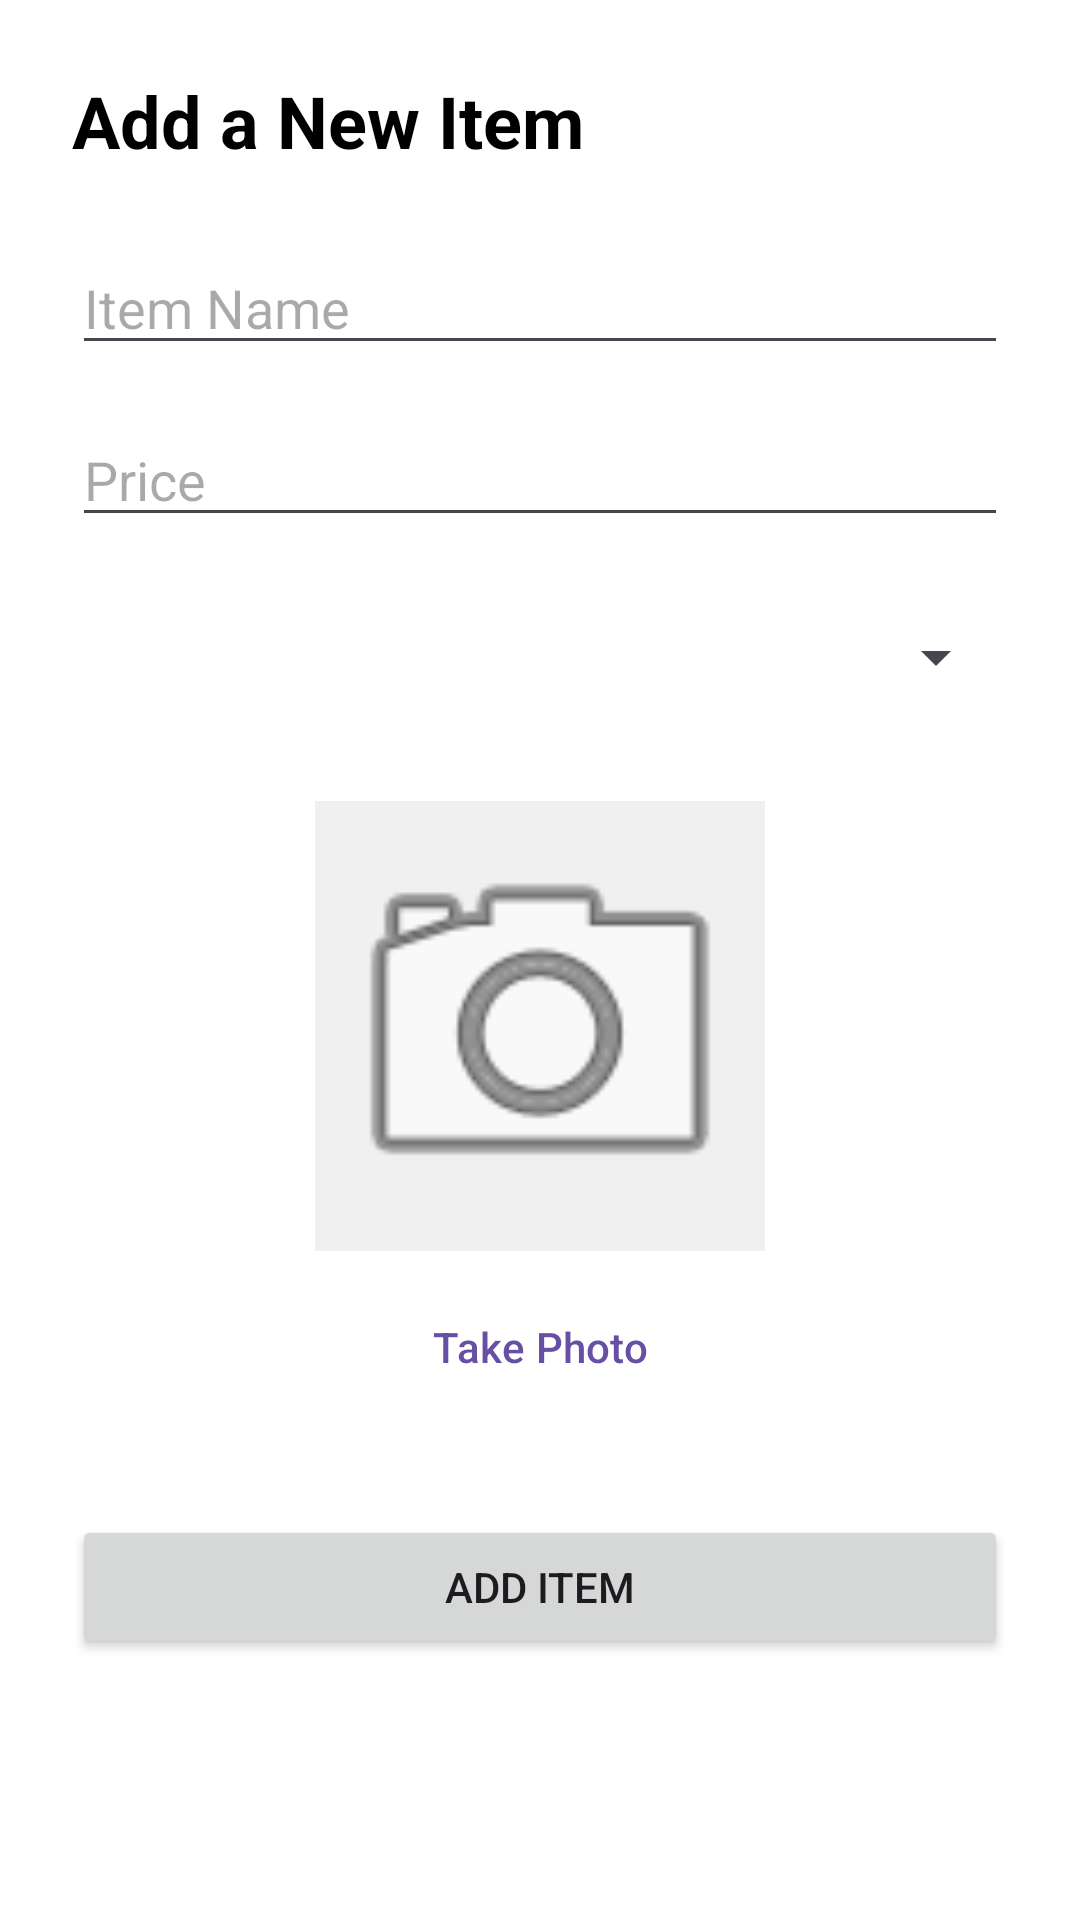

This screen was rendered from an Android layout file. Write that file and the resources it references.
<!-- AndroidManifest.xml: application theme Theme.SaveCampus -->
<!-- res/layout/activity_add_item.xml -->
<?xml version="1.0" encoding="utf-8"?>
<ScrollView xmlns:android="http://schemas.android.com/apk/res/android"
    xmlns:app="http://schemas.android.com/apk/res-auto"
    xmlns:tools="http://schemas.android.com/tools"
    android:layout_width="match_parent"
    android:layout_height="match_parent"
    android:background="@color/white"
    android:fillViewport="true"
    tools:context=".AddItemActivity">

    <androidx.constraintlayout.widget.ConstraintLayout
        android:layout_width="match_parent"
        android:layout_height="wrap_content"
        android:padding="24dp">

        <TextView
            android:id="@+id/text_header"
            android:layout_width="wrap_content"
            android:layout_height="wrap_content"
            android:text="Add a New Item"
            android:textColor="@color/black"
            android:textSize="24sp"
            android:textStyle="bold"
            app:layout_constraintStart_toStartOf="parent"
            app:layout_constraintTop_toTopOf="parent" />

        <EditText
            android:id="@+id/nameEditText"
            android:layout_width="0dp"
            android:layout_height="wrap_content"
            android:layout_marginTop="24dp"
            android:hint="Item Name"
            android:inputType="textCapWords"
            app:layout_constraintEnd_toEndOf="parent"
            app:layout_constraintStart_toStartOf="parent"
            app:layout_constraintTop_toBottomOf="@id/text_header" />

        <EditText
            android:id="@+id/priceEditText"
            android:layout_width="0dp"
            android:layout_height="wrap_content"
            android:layout_marginTop="16dp"
            android:hint="Price"
            android:inputType="numberDecimal"
            app:layout_constraintEnd_toEndOf="parent"
            app:layout_constraintStart_toStartOf="parent"
            app:layout_constraintTop_toBottomOf="@id/nameEditText" />

        <Spinner
            android:id="@+id/typeSpinner"
            android:layout_width="0dp"
            android:layout_height="wrap_content"
            android:layout_marginTop="16dp"
            android:minHeight="48dp"
            app:layout_constraintEnd_toEndOf="parent"
            app:layout_constraintStart_toStartOf="parent"
            app:layout_constraintTop_toBottomOf="@id/priceEditText" />

        <ImageView
            android:id="@+id/itemImageView"
            android:layout_width="150dp"
            android:layout_height="150dp"
            android:layout_marginTop="24dp"
            android:background="#F0F0F0"
            android:padding="2dp"
            android:scaleType="centerCrop"
            android:src="@android:drawable/ic_menu_camera"
            app:layout_constraintEnd_toEndOf="parent"
            app:layout_constraintStart_toStartOf="parent"
            app:layout_constraintTop_toBottomOf="@id/typeSpinner" />

        <Button
            android:id="@+id/takePhotoButton"
            style="@style/Widget.Material3.Button.TextButton"
            android:layout_width="wrap_content"
            android:layout_height="wrap_content"
            android:layout_marginTop="8dp"
            android:text="Take Photo"
            android:textColor="?attr/colorPrimary"
            app:layout_constraintEnd_toEndOf="@id/itemImageView"
            app:layout_constraintStart_toStartOf="@id/itemImageView"
            app:layout_constraintTop_toBottomOf="@id/itemImageView" />

        <Button
            android:id="@+id/addButton"
            style="@style/Widget.App.Button"
            android:layout_width="0dp"
            android:layout_height="wrap_content"
            android:layout_marginTop="32dp"
            android:text="Add Item"
            app:layout_constraintEnd_toEndOf="parent"
            app:layout_constraintStart_toStartOf="parent"
            app:layout_constraintTop_toBottomOf="@id/takePhotoButton" />

    </androidx.constraintlayout.widget.ConstraintLayout>
</ScrollView>
<!-- resources referenced by this layout -->
<resources>
  <color name="white">#FFFFFF</color>
  <style name="Theme.SaveCampus" parent="Base.Theme.SaveCampus" />
  <style name="Base.Theme.SaveCampus" parent="Theme.Material3.DayNight.NoActionBar">
          
          
      </style>
  <!-- not gathered from this repository: default colours our renderer supplied (Android Studio template values) -->
  <color name="black">#FF000000</color>
</resources>
